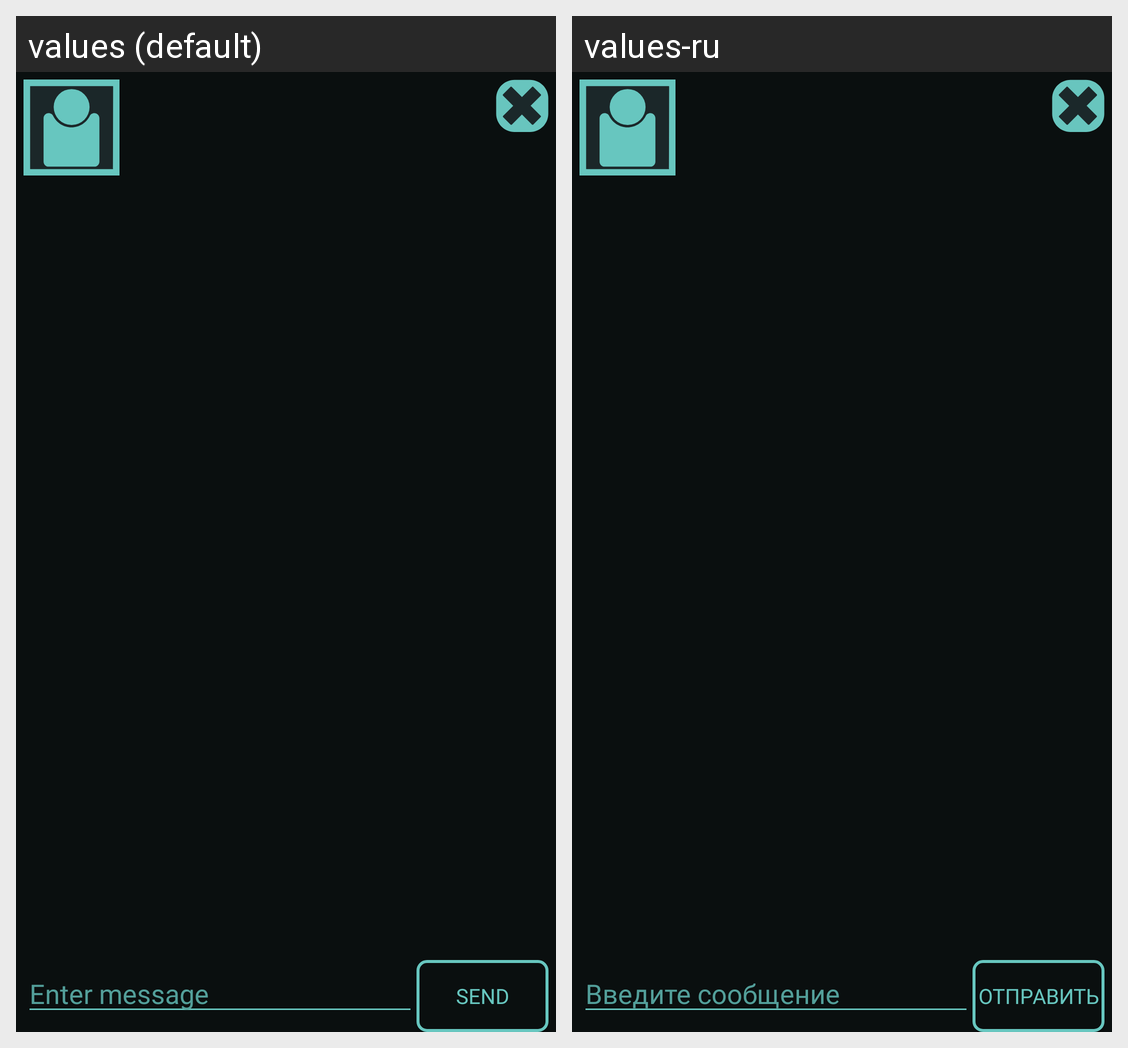

Translations of the strings shown on this Android screen, per locale in the grid:
Android screen res/layout/activity_chat.xml rendered under 2 locales, left to right: values (default), values-ru. Device: Nexus 5 (rendered at 1080×1920; each locale shown at half size, 540×960, under a caption strip naming it); theme Theme.AppCompat.Light.NoActionBar.FullScreen.
Strings drawn on this screen, with the default value and each locale's value (text and hints the layout hard-codes, and strings that could not be matched under every locale, appear in the picture but are not listed):

send
  values: Send
  values-ru: Отправить

enter_message
  values: Enter message
  values-ru: Введите сообщение
